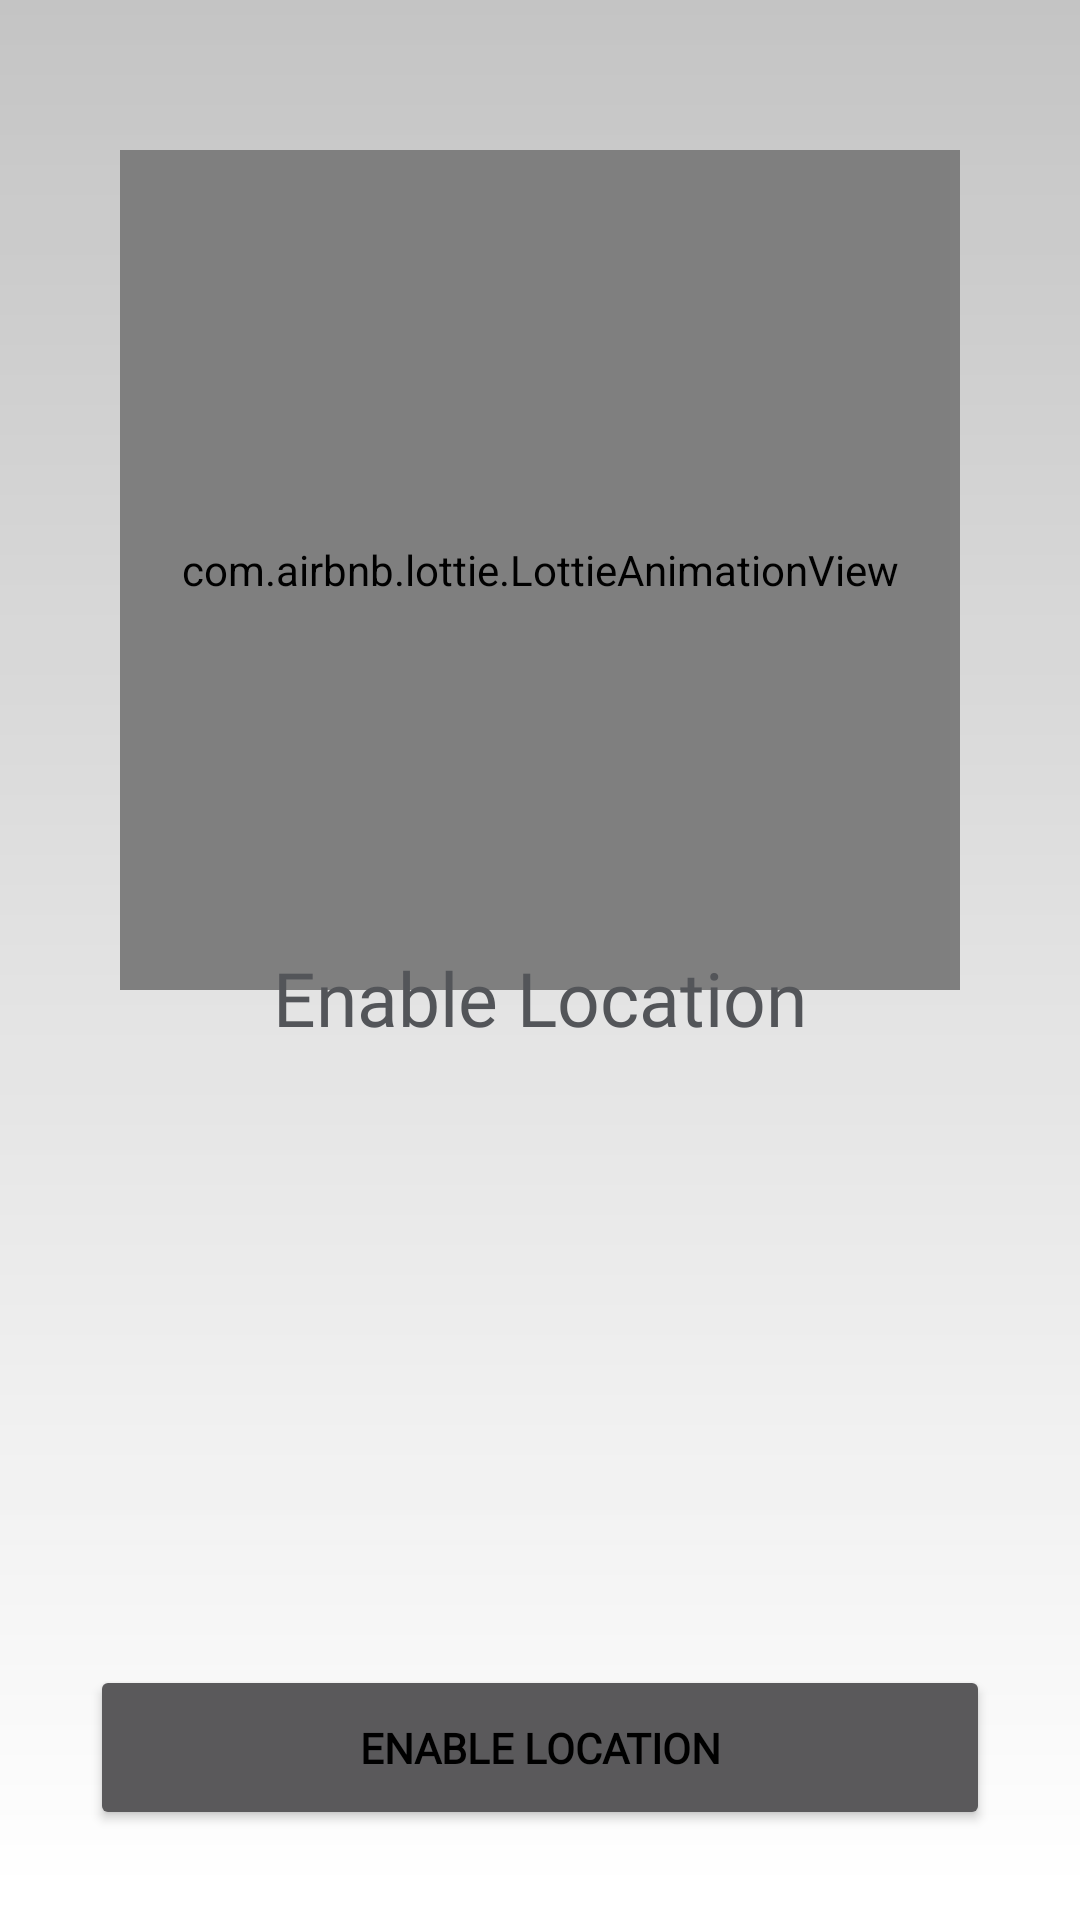

Produce the Android XML layout that renders to this screen, including the resource entries it uses.
<!-- AndroidManifest.xml: application theme Theme.Curb -->
<!-- res/layout/enabling_location_ui.xml -->
<?xml version="1.0" encoding="utf-8"?>
<androidx.constraintlayout.widget.ConstraintLayout xmlns:android="http://schemas.android.com/apk/res/android"
    android:layout_width="match_parent"
    xmlns:app="http://schemas.android.com/apk/res-auto"
    android:background="@drawable/background_for_permission_ui"
    android:id="@+id/enable_location_service_ui"
    android:layout_height="match_parent">
    <com.airbnb.lottie.LottieAnimationView
        android:layout_width="280dp"
        android:layout_height="280dp"
        app:layout_constraintStart_toStartOf="parent"
        app:layout_constraintEnd_toEndOf="parent"
        app:layout_constraintTop_toTopOf="parent"
        android:layout_marginTop="50dp"
        app:lottie_rawRes="@raw/enable_location_animation"
        android:id="@+id/enable_location_animation"
        app:lottie_speed="0.5"
        app:lottie_autoPlay="true"
        app:lottie_loop="true"/>
    <TextView
        android:layout_width="wrap_content"
        android:layout_height="wrap_content"
        android:fontFamily="@font/open_sans_bold"
        android:textSize="25dp"
        android:layout_marginTop="25dp"
        android:text="Enable Location"
        app:layout_constraintStart_toStartOf="parent"
        app:layout_constraintEnd_toEndOf="parent"
        app:layout_constraintTop_toTopOf="parent"
        app:layout_constraintBottom_toBottomOf="parent"
        android:textColor="@color/black"
        android:id="@+id/enable_location_heading"/>
    <TextView
        android:layout_width="wrap_content"
        android:layout_height="wrap_content"
        android:textColor="@color/lightGrey"
        android:fontFamily="@font/open_sans"
        android:textSize="@dimen/button_text_size"
        android:text=""
        app:layout_constraintStart_toStartOf="parent"
        app:layout_constraintEnd_toEndOf="parent"
        app:layout_constraintTop_toBottomOf="@id/enable_location_heading"
        android:layout_marginTop="20dp"
        android:layout_marginStart="15dp"
        android:layout_marginEnd="15dp"
        android:id="@+id/enable_location_text_body"/>
    <Button
        android:layout_width="match_parent"
        android:layout_height="@dimen/button_height"
        app:layout_constraintBottom_toBottomOf="parent"
        app:layout_constraintStart_toStartOf="parent"
        app:layout_constraintEnd_toEndOf="parent"
        android:id="@+id/Enable_location_button"
        android:text="Enable location"
        android:fontFamily="@font/open_sans"
        android:layout_margin="30dp"
        android:textStyle="bold"
        android:textSize="@dimen/button_text_size"/>

</androidx.constraintlayout.widget.ConstraintLayout>
<!-- resources referenced by this layout -->
<resources>
  <color name="black">#535559</color>
  <color name="lightGrey">#a9a9aa</color>
  <dimen name="button_height">55dp</dimen>
  <dimen name="button_text_size">14dp</dimen>
  <!-- drawable background_for_permission_ui (drawable) -->
  <?xml version="1.0" encoding="utf-8"?>
  <shape android:shape="rectangle" xmlns:android="http://schemas.android.com/apk/res/android">
      <gradient android:angle="90" android:centerY="10" android:startColor="@color/white" android:endColor="@color/white_darker_opaque_shade"/>
  
  </shape>
  <style name="Theme.Curb" parent="Theme.MaterialComponents.NoActionBar">
          
          <item name="colorPrimary">@color/teal_700</item>
          <item name="colorPrimaryVariant">@color/differentcolor</item>
          <item name="colorPrimaryDark">@color/lightGrey</item>
          <item name="colorOnPrimary">@color/lightGrey</item>
          <item name="colorAccent">@color/white</item>
          <item name="android:textColorPrimary">#000000</item>
          <item name="colorSecondaryVariant">@color/teal_700</item>
          <item name="colorOnSecondary">@color/white</item>
  
  
          <item name="android:windowTranslucentNavigation">false</item>
  
  
      </style>
  <color name="white">#FFFFFF</color>
  <color name="white_darker_opaque_shade">#BFFFFFFF</color>
  <color name="teal_700">#1eb46f</color>
  <color name="differentcolor">#F8F8F8</color>
</resources>
